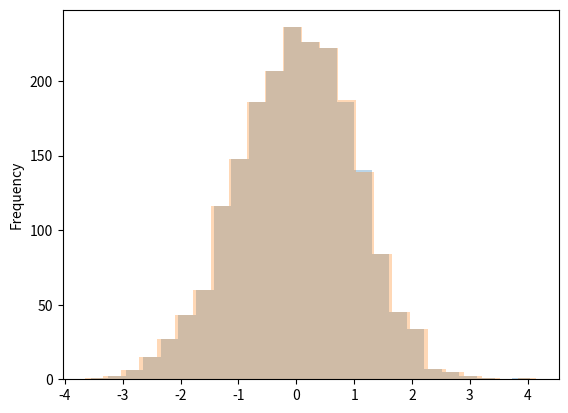

This chart was generated by the following Python code:
import random
import numpy as np
import pandas as pd
import matplotlib.pyplot as plt
import scipy.stats as sc
from scipy.stats import rv_continuous

from scipy.stats import rv_continuous
from scipy.stats import hypergeom


n = 100
aa = []

# p = 0.384
# q = 0.505

p = 0.4
q = 0.6
V = p**2*q**2-q**2*p+p*q-q*p**2

print(V)
print(np.sqrt(V))
for i in range(2000):
    x = np.random.binomial(1, p, size=n)
    y = np.random.binomial(1, q, size=n)
    # y = [np.random.binomial(1, 0.2) if i == 1 else np.random.binomial(1, 0.8) for i in x]
    xy = pd.DataFrame([x, y]).T
    xy.columns = ['x', 'y']
    xy['r'] = xy.x * xy.y
    aa.append(xy.mean())

bb = pd.concat(aa, axis=1).T
diff = bb.r - bb.y * bb.x
dd = diff / diff.std()
dd.plot(kind='hist', bins=25, alpha=0.3)
ee = diff * np.sqrt(n) / np.sqrt(V)
ee.plot(kind='hist', bins=25, alpha=0.3)
plt.show()
var_v = diff.var() * n
std_v = np.sqrt(var_v)
print(var_v)
print(std_v)
quit()

n = 1000
aa = []
for i in range(10):
    x = np.random.binomial(1, 0.384, size=n)
    y = np.random.binomial(1, 0.505, size=n)
    # y = [np.random.binomial(1, 0.2) if i == 1 else np.random.binomial(1, 0.8) for i in x]
    xy = pd.DataFrame([x, y]).T
    xy.columns = ['x', 'y']
    xy['r'] = xy.x * xy.y
    aa.append(xy.mean())


print(pd.concat(aa, axis=1).T)
print(pd.concat(aa, axis=1).T.mean())
print(pd.concat(aa, axis=1).T.cov() * n)


n = 100000
x = np.random.binomial(1, 0.5, size=n)
y = [np.random.binomial(1, 0.75) if i == 1 else np.random.binomial(1, 0.25) for i in x]
xy = pd.DataFrame([x, y]).T
xy.columns = ['x', 'y']
xy['r'] = xy.x * xy.y
print(xy.mean())


n=10
x = np.random.binomial(1, 0.5, size=n)
y = [np.random.binomial(1, 0.75) if i == 1 else np.random.binomial(1, 0.25) for i in x]

# n = 100 and n = 1000000
n_it = 10000
n = 100
means = pd.Series(np.random.chisquare(n, n_it))/n
print(means.quantile(0.95), means.var(), means.mean())

n = 1000
n_it = 100000
means = pd.Series(np.random.chisquare(n, n_it))
normalized = ((means/n) - 1)*np.sqrt(n)
print(normalized.quantile(0.975))



n = 10
means = []
for i in range(10000):
    mn = (pd.Series(np.random.standard_normal(n))**2).mean()
    means.append(mn)
((pd.Series(means) - 1) * np.sqrt(n)).plot(kind='hist', bins=100)
plt.show()

print('ciao')

class gaussian_gen(rv_continuous):
    """Gaussian distribution"""
    def _pdf(self, x):
        return np.exp(-x**2 / 2.) * x

gaussian = gaussian_gen(a=0, name='gaussian')
a = pd.Series(np.random.normal(0, 1, 100))
b = pd.Series(np.random.normal(0, 1, 100))
c = ((a - a.mean())**2).mean()
d = ((a - a.median())**2).mean()
print('mean', c, 'median', d)
e = (abs(a - a.median())).mean()
f = (abs(a - a.mean())).mean()
print('mean', f, 'median', e)
g = (abs(a - a.mean())).var()
h = (abs(a - a.median())).var()
print('mean', g, 'median', h)


# Cochrane
res_dict = {}
for i in range(1000):
    a = pd.Series(np.random.normal(0, 1, 100))
    res_dict[i] = [a.mean(), a.std()]

pd.DataFrame(res_dict).T.plot(x=0, y=1, kind='scatter')
plt.show()


X = pd.DataFrame([[1, 1, 1],[1, 2, 4],[1, 3, 9],[1, 4, 16],[1, 5, 25],
                  [1, 6, 36],[1, 7, 49],[1, 8, 64], [1, 9, 81], [1, 10, 100]])

y = [1, 3, 5, 8, 11, 14, 18, 21, 25, 28]

model = sm.OLS(y, X)
results = model.fit()
print(results.summary())
X = pd.DataFrame([[1, 1, 1],[1, 2, 4],[1, 3, 9],[1, 4, 16],[1, 5, 25],
                  [1, 6, 36],[1, 7, 49],[1, 8, 64], [1, 9, 81], [1, 10, 100]])
print(X.T.dot(X))

a = pd.Series(np.random.uniform(0, 1, 100)).sort_values().reset_index().drop('index', axis=1).reset_index()
a.columns = ['theoretical', 'real']
a.theoretical = a.theoretical + 1
a.theoretical = a.theoretical/len(a.index)
a.plot.scatter('theoretical', 'real')
plt.show()

a = [0.01,
0.1,
0.2,
0.28,
0.8]

a = pd.Series([0.01,
0.1,
0.2,
0.28,
0.8]).sort_values().reset_index().drop('index', axis=1).reset_index()
a.columns = ['theoretical', 'real']
a.theoretical = a.theoretical + 1
a.theoretical = a.theoretical/len(a.index)
a.plot.scatter('theoretical', 'real')
plt.show()
# Cochran's Theorem

n = 3
dof = n - 1
trials = 10000
sigma = 2

normalized_Sn = []
for _ in range(trials):
    s = pd.Series(np.random.normal(0, 2, n))
    Sn = ((s**2).mean() - (s.mean()**2))
    normalized_Sn.append(Sn*n/(sigma**2))

fig = plt.figure(facecolor='white')
ax = fig.add_subplot(111)

theoretical_dist = pd.Series(np.random.chisquare(dof, trials))
theory_and_practice = pd.concat([pd.Series(normalized_Sn), theoretical_dist], axis=1)
theory_and_practice.plot(kind='hist', ax=ax, bins=100, alpha=0.5)
ax.legend(['Normalized sample variance with %s samples' %str(n), 'Chi Squared with %s degree of freedom' %str(dof)])
plt.show()
quit()
l = []
n2 = 10000

mean1 = 1
mean2 = 1  # H_0 respected
sd1 = 2
sd2 = 3

for i in range(n2):
    n = 1000
    gauss1 = pd.Series(np.random.normal(mean1, sd1, n))
    gauss2 = pd.Series(np.random.normal(mean2, sd2, n))

    diff = gauss1.mean() - gauss2.mean()
    l.append(diff)

diff_distr = (pd.Series(l) * np.sqrt(n) / np.sqrt(sd1**2 + sd2**2))
diff_distr.plot(kind='hist', bins=100, alpha=0.5)
pd.Series(np.random.normal(0, 1, n2)).plot(kind='hist', bins=100, alpha=0.5)

plt.show()

fin = 0.8
l1 = []
l2 = []
for theta in np.arange(0.33, fin, 0.01):
    tau = 1.0
    p = theta ** tau
    as_var = ((theta ** (2 - 2 * tau)) / (tau ** 2)) * (p * (1 - p))
    l1.append(as_var)

    tau = 2.0
    p = theta ** tau
    as_var = ((theta ** (2 - 2 * tau)) / (tau ** 2)) * (p * (1 - p))
    l2.append(as_var)

pd.Series(l1).plot()
pd.Series(l2).plot()

d = {}
for tau in [0.8, 0.9, 1.0, 1.1, 1.2, 1.3, 1.4, 1.5, 1.6, 1.7, 1.8, 1.9, 2.0, 2.1]:
    as_var = ((theta ** (2 - 2 * tau)) / tau ** 2) * (p * (1 - p))
    d[tau] = as_var

pd.Series(d).plot()
plt.show()

# CONFIDENCE INTERVAL
n = 500
theta = 0.6
tau = 2
p = theta ** tau

l1 = []
l2 = []
for _ in range(1000):
    draws = pd.Series(np.random.binomial(1, p, n))
    l1.append(draws.mean())
    l2.append((draws.mean())**(1.0/tau))

# print(pd.Series(l2))

print(pd.Series(l1).var(), (p*(1-p))/n)
print(pd.Series(l2).var(), (((theta**(2 - 2*tau))/tau**2)*(p*(1-p)))/n)

# CONFIDENCE INTERVAL
n = 100  # number of samples
beta = 1/ 0.478035801 # in python, beta = 1/lambda. SO lambda = 2

# in the exercise, lambda = ln(1/theta), hence theta=1/exp(lambda) or
#                                              theta=1/exp(1/avg(X_i))

l = []
for _ in range(10000):
    draws = np.random.exponential(beta, n)
    l.append(1 / np.exp(1 / draws.mean()))  # theta estimates
theta_dist = pd.Series(l)
theta_mean = theta_dist.mean()
theta_asymptotic_var = (1 / (np.exp(1/beta) ** 2) * (1/beta)**2)  # known

print(theta_dist.var(), theta_asymptotic_var/float(n))

theta_dist.plot(kind='hist', bins=50)
plt.axvline(x=theta_mean + 1.65 * np.sqrt(theta_asymptotic_var/float(n)), c='red', linewidth=2)
print(theta_mean + 1.65 * np.sqrt(theta_asymptotic_var/float(n)))
plt.show()


n = 10
l = []
for _ in range(10000):
    a = np.random.exponential(0.5, n)
    l.append(1 / a.mean())

mean_s = pd.Series(l)

print(mean_s.var(), 4.0 / float(n))
### Exercise 1a
n = 100000
a = pd.Series(np.random.normal(0, 1, n))
b = pd.Series(np.random.normal(0, 1, n)) ** 5
c = pd.concat([a, b], axis=1)
c.columns = ['a', 'b']
flt_c = c[(c.a < 2) & (c.a > -2) & (c.b < 2) & (c.b > -2)]
print(float(len(flt_c.index)) / float(n))

### Exercise 1a
n = 1000
l = []
for i in range(n):
    a = pd.Series(np.random.normal(0, 1, 5))
    l.append(a.mean())

print(pd.Series(l).var(), 1.0 / float(5))(n)

### Exercise 1c
n = 100
l2 = []
for i in range(1, 10000):
    l = []
    for _ in range(n):
        a = pd.Series(np.random.normal(0, 1, i))
        l.append(a.mean())
    l2.append(pd.Series(l).sort_values().iloc[75])

pd.Series(l2).plot()
plt.show()

result = []
for i in range(1000):
    sample1 = np.random.uniform(0, 1, 100000)

    sample2 = []
    for i in sample1:
        sample2.append(np.random.uniform(i, i + 1))

    aa = pd.concat([pd.Series(sample1), pd.Series(sample2)], axis=1).cov()
    result.append(aa.iloc[0, 1])

bb = pd.Series(result)
bb.plot()
cc = pd.Series(bb.mean(), index=bb.index)
cc.plot()
print(bb.mean())
plt.show()
quit()
n = 100
sample = np.random.normal(0, 1, n)

aa = []
for i in range(100):
    n = 1000000
    sample = np.random.normal(0, 2, n)
    aa.append(pd.concat([pd.Series(sample), pd.Series(sample) ** 2], axis=1).cov().iloc[0, 1])

pd.Series(aa).plot()

p = 0.5
n = 10
var_l = []
for _ in range(1000):
    a = pd.Series(np.random.binomial(1, p, n)).mean()
    b = a * (1 - a)
    var_l.append(b)

print(pd.Series(var_l).mean() - p * (1 - p), ((p - p ** 2) / n))

p = 0.5

mean_l = []
for _ in range(1000):
    a = pd.Series(np.random.binomial(1, p, 100)).mean() ** 2
    mean_l.append(a)

c_r = [float(0.5), float(0.75), float(1), float(2)]

for c in c_r:
    exp_mean = pd.Series(np.random.binomial(1, 0.5, 1000)).expanding().mean() - float(0.5)
    exp_mean = exp_mean * (1000 ^ float(c))
    exp_mean.plot()
    plt.show()

quit()
# Final Exam Exercise 4
mean_l = []
for i in range(1, 10000):
    a = pd.Series(np.random.uniform(0, 1, i)).cumsum()
    c_n = float(i) / 2 + np.sqrt(float(i) / 12)
    mean_l.append(a.iloc[-1] > c_n)

print(mean_l)
# print(pd.Series(mean_l).expanding().mean())
pd.Series(mean_l).expanding().mean().plot()
plt.show()
quit()

# Final Exam Exercise 2
size = 100000
gloves = [1, 1, 2, 2, 3, 3, 4, 4, 5, 5, 6, 6, 7, 7, 8, 8, 9, 9, 10, 10]
l = []

for i in range(size):
    aa = np.random.choice(gloves, 8, replace=False)
    if not len(aa) == len(set(aa)):
        l.append(1)
    else:
        l.append(0)

print(float(pd.Series(l).sum()) / float(size))
quit()

# Final Exam Exercise 1
size = 1000000
a = np.random.geometric(0.5, size)
b = np.random.geometric(0.5, size)
ab = pd.DataFrame([a, b]).T

equal = ab[0] == ab[1]
print(equal.sum())

min_df = ab.min(axis=1)
print(1 - float((min_df <= 4).sum()) / float(size))
quit()

# Final Exam Exercise 5
size = float(10000)
aa = pd.Series(np.random.poisson(6, size))
print(float(len(aa[aa == 9].index)) / size)
print('ciao')

# Final Exam Exercise 3
size = 100
a = np.random.uniform(0, 1, size)
b = np.random.uniform(0, 1, size)
ab = pd.DataFrame([a, b]).T
print(ab.min(axis=1).mean())
print('ciao')

##############

mean_l = []
conf_int_up = []
conf_int_down = []

for i in range(10000):
    a = np.random.binomial(i, 0.3333) - (0.3333 * i)
    mean_l.append(a)
    conf_int_down.append(30 / np.sqrt(2 * i))
    conf_int_up.append(-30 / np.sqrt(2 * i))

fig = plt.figure()
ax1 = fig.add_subplot(111)
print(mean_l)
pd.Series(mean_l).plot(ax=ax1)
pd.Series(conf_int_down).plot(ax=ax1)
pd.Series(conf_int_up).plot(ax=ax1)
plt.show()
quit()

print(pd.Series(mean_l).var())
quit()
mean_l = []
for i in range(100000):
    a = np.random.binomial(100, 0.4)
    b = np.random.binomial(100, 0.5)
    c = np.random.binomial(100, 0.6)
    mean = a + b + c
    mean_l.append(mean)

print(pd.Series(mean_l).var())

print('ciao')
quit()

a = pd.Series(np.random.normal(2, 3, 100000))
b = pd.concat([a * 1 / 3, a.shift() * 2 / 3], axis=1).dropna().sum(axis=1).expanding().mean()
b.plot()
plt.show()
print(b)
quit()

draws = []
for n in range(1, 1000):
    # a = np.random.exponential(1/float(n))
    a = np.random.exponential(n)
    print(a)
    draws.append(a)

pd.Series(draws).plot()
plt.show()
quit()

## Exercise 1
a = 5

rnd_list = list(np.random.uniform(0, a, 100000))
aa = [int(i) for i in rnd_list]
bb = pd.Series(aa).groupby(by=aa).count()
cc = pd.concat([pd.Series(rnd_list), pd.Series(aa)], axis=1)
res = cc.iloc[:, 0] - cc.iloc[:, 1]
res.plot(kind='hist', bins=50)
plt.show()
print(bb)
quit()

## Exercise 2
h_l = []
for i in range(100000):
    x = np.random.uniform(0, 1)
    y = np.random.uniform(0, 1)
    h = (x + 2) * y
    h_l.append(h)

aa = pd.Series(np.log(h_l))
bb = aa[aa < np.log(2)]
print(len(bb[bb < 0].index) / float(len(bb.index)))

fig = plt.figure()
ax1 = fig.add_subplot(211)
ax2 = fig.add_subplot(212)

pd.Series(h_l).plot(ax=ax1, kind='hist', bins=100)
pd.Series(np.log(h_l)).plot(ax=ax2, kind='hist', bins=100)

plt.show()
quit()

# excercise 6

ratio_l = []
for i in range(100000):
    broken = np.random.uniform(0, 0.5)
    other_piece = 1 - broken
    ratio_l.append(broken / other_piece)

print(pd.Series(ratio_l).mean())
quit()
pd.Series(ratio_l).plot(kind='hist', bins=100)
plt.show()
quit()
small_l = []
big_l = []
for i in range(100000):
    broken = np.random.uniform(0, 1)
    other_piece = 1 - broken

    small = min([broken, other_piece])
    big = max([broken, other_piece])
    small_l.append(small)
    big_l.append(big)

# excercise 5
original_signal_l = []
signal_l = []

for i in range(100000):
    original_signal = np.random.choice([-1, 1])
    noise = np.random.normal(0, 1)
    signal = noise + original_signal

    original_signal_l.append(original_signal)
    signal_l.append(signal)

stuff = pd.concat([pd.Series(original_signal_l), pd.Series(signal_l)], axis=1)
stuff.columns = ['os', 's']
flt_stuff = stuff[(stuff.s > 0.18) & (stuff.s < 0.22)]
print(float(len(flt_stuff[flt_stuff.os == 1].index)) / float(len(flt_stuff.index)))

quit()

## Exercise 2b
dist = []
for i in range(100000):
    a = np.random.exponential()
    sc.expon.cdf(a)
    dist.append(sc.expon.cdf(a))

pd.Series(dist).plot(kind='hist')
plt.show()
quit()

pd.Series(small_l).plot(kind='hist', bins=10)
plt.show()
aa = pd.concat([pd.Series(small_l), pd.Series(big_l)], axis=1)
aa.columns = ['short', 'long']
(aa.short / aa.long).plot(kind='hist', bins=100)
plt.show()

print('ciao')
print('ciao')
print('ciao')

print('ciao')

## Exercise 4
std_n_l = []
y_l = []
for i in range(100000):
    std_n = np.random.normal(0, 1)
    y = np.random.normal(-2 * std_n, 1)
    std_n_l.append(std_n)
    y_l.append(y)

aa = pd.concat([pd.Series(std_n_l), pd.Series(y_l)], axis=1)
aa.columns = ['std_n', 'y']

print(aa.var())
cond = aa[(aa.y > -1.05 + 1.5) & (aa.y < -0.95 + 1.5)]
print('cond mean of y', cond.mean().loc['y'])
print('cond mean of x', cond.mean().loc['std_n'])
print('cond var of x', cond.var().loc['std_n'])
quit()


def exercise_5():
    # === ex. 5
    cnt = 0
    cnt2 = 0
    for j in range(100000):
        kk = random.choice([1, 2, 3, 4])
        choices = []

        for i in range(kk):
            choices.extend([random.choice([1, 2, 3, 4, 5, 6])])

        aa = sum([1 if i in [5, 6] else 0 for i in choices])
        # print(choices, aa)
        if aa == 2:
            cnt += 1
            if kk == 3:
                cnt2 += 1
                # print(cnt, j)

    print(float(cnt) / float(j))
    print('---')
    print(float(cnt2) / float(cnt))
    quit()
    # == ex 2
    len_c = []
    for i in range(100000):
        choices = []

        for _ in range(6):
            choices.extend([random.choice([1, 2, 3])])

        len_c.append(len(set(choices)))

    aa = pd.Series(len_c)
    print(1 - (float(len(aa[aa == 3].index) / float(i))))


def exercise_2_part_1():
    # EXERCISE 1 part 1
    cnt = 0
    for i in range(1, 10001):
        l = list(np.arange(1, 21))
        r_sample = []
        for j in range(10):
            r_sample.append(random.choice(l))

        aa = len(r_sample) - len(set(r_sample))
        print(aa)
        if aa > 0:
            cnt += 1

    print(float(cnt) / float(i))


def exercise_2_part_2():
    # EXERCISE 1 part 2
    s = list(np.arange(1, 21))

    cnt = 0
    for i in range(1, 100001):
        aa = pd.Series(random.sample(s, 4)).sort_values()
        cnt += aa.iloc[1] == 7

    print(float(cnt) / float(i))


exercise_2_part_2()
